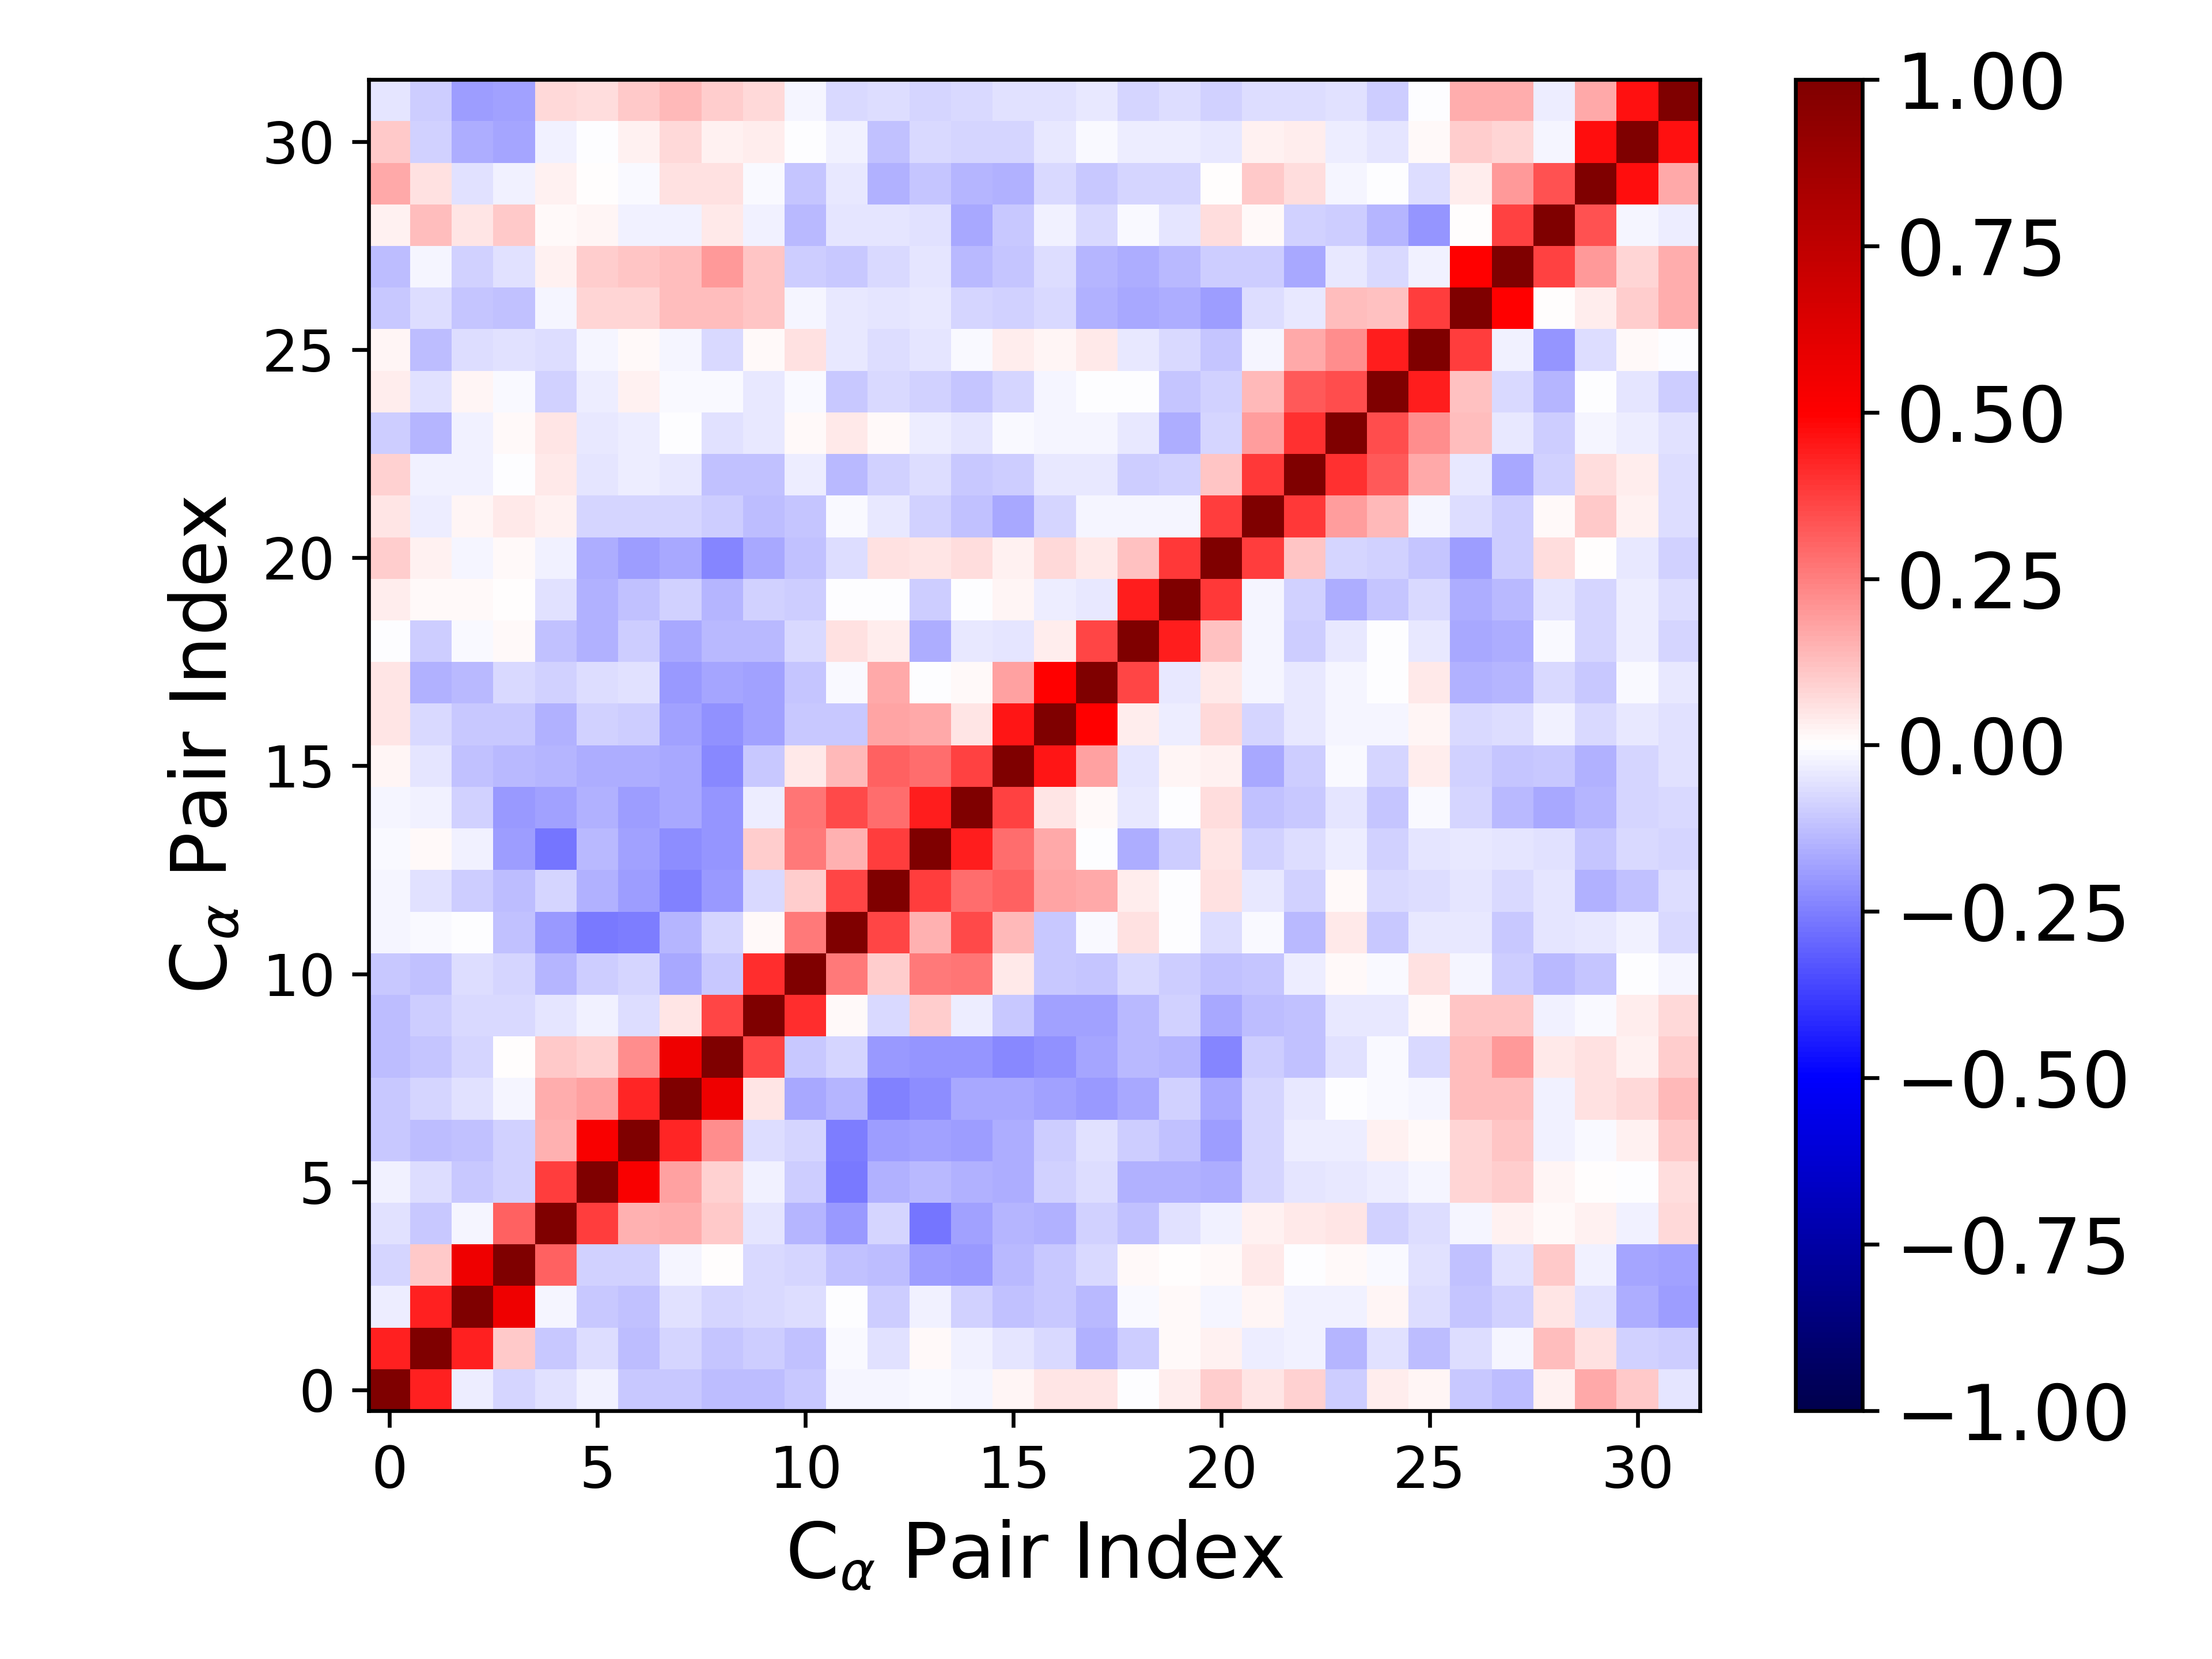

The table this chart was drawn from, first rows:
1.000000000000000000e+00, 4.323030465348680074e-01, -3.787389689141505700e-02, -8.526537582496260259e-02, -6.180331289062435118e-02, -2.548513069779182599e-02, -1.069276189033951385e-01, -1.062888973342994842e-01, -1.273721104132502779e-01, -1.266436818874404902e-01, -1.073696255490701190e-01, -1.750718334402068255e-02, -1.818580208204118379e-02, -1.521757593861095513e-02, -1.594482768834399808e-02, 2.065443845750087118e-02, 4.997327882829505352e-02, 5.212936119167980997e-02, -3.832671570559725502e-03, 3.319534700981913167e-02, 9.448176399917419810e-02, 5.097410385982546754e-02, 8.765404897319929722e-02, -9.573763321058971487e-02
4.323030465348680074e-01, 1.000000000000000000e+00, 4.335581620478033416e-01, 1.067261638907887888e-01, -1.075439311558866878e-01, -6.589183463267636598e-02, -1.303882588928205744e-01, -7.828078477247207845e-02, -1.121706895730847364e-01, -9.894545392940141959e-02, -1.247530280137532643e-01, -1.254229431458697523e-02, -5.585599424036637173e-02, 1.389133676566930986e-02, -2.674638967819622723e-02, -5.356156017154754118e-02, -7.324255519149687477e-02, -1.503403177672635871e-01, -9.906924438688310963e-02, 1.292933105126515755e-02, 2.676521408812628303e-02, -3.808592720846324525e-02, -2.590619175322840528e-02, -1.455591930301115000e-01
-3.787389689141505700e-02, 4.335581620478033416e-01, 1.000000000000000000e+00, 5.618464925613578798e-01, -1.865350623087029883e-02, -1.078560591260897678e-01, -1.188122772415188128e-01, -5.992196424174771330e-02, -8.576412355384460673e-02, -7.589195511917548598e-02, -6.344249489619868676e-02, -1.485106488186550572e-03, -9.971404162330195498e-02, -2.890483902978552982e-02, -9.186140047127229480e-02, -1.247145773406623664e-01, -1.074117320591073538e-01, -1.399249081355782853e-01, -8.402247460209502292e-03, 8.671125128249579372e-03, -2.084610920145073265e-02, 1.946869187010217411e-02, -2.514021545408856931e-02, -2.823201345397286649e-02
-8.526537582496260259e-02, 1.067261638907887888e-01, 5.618464925613578798e-01, 1.000000000000000000e+00, 3.072027828627945101e-01, -8.935334156304190756e-02, -8.848831829442341257e-02, -1.713061865038904841e-02, 3.079250656702563812e-03, -7.069405706348845519e-02, -8.070559341685483445e-02, -1.177119003684213017e-01, -1.295229369129160535e-01, -1.889063506168341400e-01, -2.011435379045889427e-01, -1.384789073326214426e-01, -1.055964142227599767e-01, -7.560942262999016672e-02, 1.368372224012108333e-02, 5.285944668177620757e-03, 1.286787848638725786e-02, 4.086300848149522491e-02, -6.899956677250963268e-03, 1.052164828757917552e-02
-6.180331289062435118e-02, -1.075439311558866878e-01, -1.865350623087029883e-02, 3.072027828627945101e-01, 1.000000000000000000e+00, 3.790877941667388229e-01, 1.490888542241804726e-01, 1.624251465799516625e-01, 1.063325302505145759e-01, -5.202746646778233508e-02, -1.474183516531630544e-01, -2.022194940434348664e-01, -8.041574843988319454e-02, -2.726471456189923370e-01, -1.812060763075682146e-01, -1.464341852583053438e-01, -1.550178807829620253e-01, -8.670951426855873223e-02, -1.249153725277655225e-01, -6.154022835222676402e-02, -2.955201397541039332e-02, 2.593705216615614303e-02, 4.048339036342846892e-02, 4.719227222079525746e-02
-2.548513069779182599e-02, -6.589183463267636598e-02, -1.078560591260897678e-01, -8.935334156304190756e-02, 3.790877941667388229e-01, 1.000000000000000000e+00, 5.228998747662342295e-01, 1.808634491464750360e-01, 9.212833318604259081e-02, -3.111617030481394000e-02, -9.908760910013615641e-02, -2.584942434282216372e-01, -1.540555747659098640e-01, -1.381095714239196082e-01, -1.557000426300530760e-01, -1.628364777416227982e-01, -8.865636418175087963e-02, -6.573775776511234237e-02, -1.560904430349768501e-01, -1.532305586845400525e-01, -1.632663532407742368e-01, -8.537591424605928125e-02, -5.420416252226730597e-02, -4.017399959935695486e-02
-1.069276189033951385e-01, -1.303882588928205744e-01, -1.188122772415188128e-01, -8.848831829442341257e-02, 1.490888542241804726e-01, 5.228998747662342295e-01, 1.000000000000000000e+00, 4.285550390290512324e-01, 2.222960502116989312e-01, -6.870274738694590044e-02, -8.362550539010614459e-02, -2.559783811253482644e-01, -1.938483744933528208e-01, -1.849015918566796202e-01, -1.926146342641376907e-01, -1.634519049928529200e-01, -1.000225023790118628e-01, -5.477070322833434840e-02, -9.381244755374364142e-02, -1.181557428411763588e-01, -1.882279342390917320e-01, -8.499302216854169589e-02, -3.860109064603831075e-02, -3.457805902621421262e-02
-1.062888973342994842e-01, -7.828078477247207845e-02, -5.992196424174771330e-02, -1.713061865038904841e-02, 1.624251465799516625e-01, 1.808634491464750360e-01, 4.285550390290512324e-01, 1.000000000000000000e+00, 5.619452056833598164e-01, 5.279342123145248228e-02, -1.711871977435412417e-01, -1.449178990333570005e-01, -2.441491052134031059e-01, -2.258309769722961213e-01, -1.674893056319300133e-01, -1.666592561646326742e-01, -1.854586037864630887e-01, -2.020670091483758035e-01, -1.695252549537082376e-01, -9.262594022867978727e-02, -1.672428738459556530e-01, -8.427913319405577752e-02, -4.490377359589511203e-02, -7.354814885262351588e-03
-1.273721104132502779e-01, -1.121706895730847364e-01, -8.576412355384460673e-02, 3.079250656702563812e-03, 1.063325302505145759e-01, 9.212833318604259081e-02, 2.222960502116989312e-01, 5.619452056833598164e-01, 1.000000000000000000e+00, 3.652706716288391386e-01, -1.036181631600504860e-01, -8.447084188608393329e-02, -1.963945765848914005e-01, -2.082533401764823933e-01, -2.081938823252508786e-01, -2.298683262819777584e-01, -2.143836614278979147e-01, -1.722263424976362145e-01, -1.371699665550950575e-01, -1.456342630158611873e-01, -2.416128384974668697e-01, -9.469558843668307579e-02, -1.208257534210809836e-01, -6.074578649911323291e-02
-1.266436818874404902e-01, -9.894545392940141959e-02, -7.589195511917548598e-02, -7.069405706348845519e-02, -5.202746646778233508e-02, -3.111617030481394000e-02, -6.870274738694590044e-02, 5.279342123145248228e-02, 3.652706716288391386e-01, 1.000000000000000000e+00, 4.101776616090760941e-01, 1.362583309676638176e-02, -7.038515944142383074e-02, 9.581829588108657647e-02, -3.177324830678473350e-02, -1.090272129186449779e-01, -1.834411222191989488e-01, -1.800326290062944645e-01, -1.335348682639568296e-01, -9.352998576259230479e-02, -1.718524632474900948e-01, -1.269125842321018605e-01, -1.192650294099393687e-01, -4.297352299441629248e-02
-1.073696255490701190e-01, -1.247530280137532643e-01, -6.344249489619868676e-02, -8.070559341685483445e-02, -1.474183516531630544e-01, -9.908760910013615641e-02, -8.362550539010614459e-02, -1.711871977435412417e-01, -1.036181631600504860e-01, 4.101776616090760941e-01, 1.000000000000000000e+00, 2.584107123329307809e-01, 9.376025931101439337e-02, 2.610364562326756288e-01, 2.661714656244731914e-01, 4.619729120580542969e-02, -1.060124962371969543e-01, -1.097883512608705397e-01, -7.751773377681187016e-02, -9.535630950635144709e-02, -1.221761813118611012e-01, -1.116424706493381463e-01, -3.606011523547279773e-02, 1.092390196979128175e-02
-1.750718334402068255e-02, -1.254229431458697523e-02, -1.485106488186550572e-03, -1.177119003684213017e-01, -2.022194940434348664e-01, -2.584942434282216372e-01, -2.559783811253482644e-01, -1.449178990333570005e-01, -8.447084188608393329e-02, 1.362583309676638176e-02, 2.584107123329307809e-01, 1.000000000000000000e+00, 3.608914341606985765e-01, 1.539693910590407000e-01, 3.564674742586972367e-01, 1.337420170441278311e-01, -1.041142513904680655e-01, -1.285972103320811785e-02, 6.061050632188458298e-02, -6.924740023432451701e-03, -6.387886467095668652e-02, -1.514472123369390438e-02, -1.340828339071975517e-01, 4.379947403756430380e-02
-1.818580208204118379e-02, -5.585599424036637173e-02, -9.971404162330195498e-02, -1.295229369129160535e-01, -8.041574843988319454e-02, -1.540555747659098640e-01, -1.938483744933528208e-01, -2.441491052134031059e-01, -1.963945765848914005e-01, -7.038515944142383074e-02, 9.376025931101439337e-02, 3.608914341606985765e-01, 1.000000000000000000e+00, 3.793930606896084301e-01, 2.849009592868522178e-01, 3.065809205295551010e-01, 1.733205439241679580e-01, 1.690321527669340074e-01, 3.272810170238429905e-02, -2.473947083335022688e-03, 5.606052599933773056e-02, -4.320476949587289534e-02, -8.834578754207667028e-02, 7.996874895693489166e-03
-1.521757593861095513e-02, 1.389133676566930986e-02, -2.890483902978552982e-02, -1.889063506168341400e-01, -2.726471456189923370e-01, -1.381095714239196082e-01, -1.849015918566796202e-01, -2.258309769722961213e-01, -2.082533401764823933e-01, 9.581829588108657647e-02, 2.610364562326756288e-01, 1.539693910590407000e-01, 3.793930606896084301e-01, 1.000000000000000000e+00, 4.401355911311389257e-01, 2.867873927549007829e-01, 1.640710853045320439e-01, -6.500057962919305113e-03, -1.591697104048229727e-01, -9.485741998559844845e-02, 5.166091466843434482e-02, -8.826555992873527656e-02, -6.961981178469971165e-02, -3.407012562537325984e-02
-1.594482768834399808e-02, -2.674638967819622723e-02, -9.186140047127229480e-02, -2.011435379045889427e-01, -1.812060763075682146e-01, -1.557000426300530760e-01, -1.926146342641376907e-01, -1.674893056319300133e-01, -2.081938823252508786e-01, -3.177324830678473350e-02, 2.661714656244731914e-01, 3.564674742586972367e-01, 2.849009592868522178e-01, 4.401355911311389257e-01, 1.000000000000000000e+00, 3.725123634318486809e-01, 5.415278538009346554e-02, 1.395532148772547429e-02, -4.065125863285727614e-02, -6.533161981241107467e-03, 6.628669912191330338e-02, -1.187928881974960604e-01, -1.033686995784652007e-01, -5.358348019830897618e-02
2.065443845750087118e-02, -5.356156017154754118e-02, -1.247145773406623664e-01, -1.384789073326214426e-01, -1.464341852583053438e-01, -1.628364777416227982e-01, -1.634519049928529200e-01, -1.666592561646326742e-01, -2.298683262819777584e-01, -1.090272129186449779e-01, 4.619729120580542969e-02, 1.337420170441278311e-01, 3.065809205295551010e-01, 2.867873927549007829e-01, 3.725123634318486809e-01, 1.000000000000000000e+00, 4.552519666464268644e-01, 1.846479779460111492e-01, -5.113638838154068583e-02, 1.837772935883088404e-02, 3.035351943869395858e-02, -1.663963319719860834e-01, -9.907369946664537630e-02, -8.015490767311282336e-03
4.997327882829505352e-02, -7.324255519149687477e-02, -1.074117320591073538e-01, -1.055964142227599767e-01, -1.550178807829620253e-01, -8.865636418175087963e-02, -1.000225023790118628e-01, -1.854586037864630887e-01, -2.143836614278979147e-01, -1.834411222191989488e-01, -1.060124962371969543e-01, -1.041142513904680655e-01, 1.733205439241679580e-01, 1.640710853045320439e-01, 5.415278538009346554e-02, 4.552519666464268644e-01, 1.000000000000000000e+00, 4.985643349582198902e-01, 3.500220081866335653e-02, -3.390953458647161245e-02, 7.146560779310598410e-02, -8.317425830252934971e-02, -4.278716850173829717e-02, -2.318977593640809617e-02
5.212936119167980997e-02, -1.503403177672635871e-01, -1.399249081355782853e-01, -7.560942262999016672e-02, -8.670951426855873223e-02, -6.573775776511234237e-02, -5.477070322833434840e-02, -2.020670091483758035e-01, -1.722263424976362145e-01, -1.800326290062944645e-01, -1.097883512608705397e-01, -1.285972103320811785e-02, 1.690321527669340074e-01, -6.500057962919305113e-03, 1.395532148772547429e-02, 1.846479779460111492e-01, 4.985643349582198902e-01, 1.000000000000000000e+00, 3.593916566283425484e-01, -4.087516962362208045e-02, 4.119617371519297688e-02, -2.051242080077900556e-02, -4.425372154824255833e-02, -1.928797703140275668e-02
-3.832671570559725502e-03, -9.906924438688310963e-02, -8.402247460209502292e-03, 1.368372224012108333e-02, -1.249153725277655225e-01, -1.560904430349768501e-01, -9.381244755374364142e-02, -1.695252549537082376e-01, -1.371699665550950575e-01, -1.335348682639568296e-01, -7.751773377681187016e-02, 6.061050632188458298e-02, 3.272810170238429905e-02, -1.591697104048229727e-01, -4.065125863285727614e-02, -5.113638838154068583e-02, 3.500220081866335653e-02, 3.593916566283425484e-01, 1.000000000000000000e+00, 4.394550439938965658e-01, 1.199060373010294583e-01, -1.658438166159076008e-02, -9.543987113278301626e-02, -4.380490072753760733e-02
3.319534700981913167e-02, 1.292933105126515755e-02, 8.671125128249579372e-03, 5.285944668177620757e-03, -6.154022835222676402e-02, -1.532305586845400525e-01, -1.181557428411763588e-01, -9.262594022867978727e-02, -1.456342630158611873e-01, -9.352998576259230479e-02, -9.535630950635144709e-02, -6.924740023432451701e-03, -2.473947083335022688e-03, -9.485741998559844845e-02, -6.533161981241107467e-03, 1.837772935883088404e-02, -3.390953458647161245e-02, -4.087516962362208045e-02, 4.394550439938965658e-01, 1.000000000000000000e+00, 3.878335129910944201e-01, -1.844071681467833804e-02, -9.153479414271803449e-02, -1.633362360153700066e-01
9.448176399917419810e-02, 2.676521408812628303e-02, -2.084610920145073265e-02, 1.286787848638725786e-02, -2.955201397541039332e-02, -1.632663532407742368e-01, -1.882279342390917320e-01, -1.672428738459556530e-01, -2.416128384974668697e-01, -1.718524632474900948e-01, -1.221761813118611012e-01, -6.387886467095668652e-02, 5.606052599933773056e-02, 5.166091466843434482e-02, 6.628669912191330338e-02, 3.035351943869395858e-02, 7.146560779310598410e-02, 4.119617371519297688e-02, 1.199060373010294583e-01, 3.878335129910944201e-01, 1.000000000000000000e+00, 3.823786835103499260e-01, 1.104819310214585626e-01, -8.178608286984249964e-02
5.097410385982546754e-02, -3.808592720846324525e-02, 1.946869187010217411e-02, 4.086300848149522491e-02, 2.593705216615614303e-02, -8.537591424605928125e-02, -8.499302216854169589e-02, -8.427913319405577752e-02, -9.469558843668307579e-02, -1.269125842321018605e-01, -1.116424706493381463e-01, -1.514472123369390438e-02, -4.320476949587289534e-02, -8.826555992873527656e-02, -1.187928881974960604e-01, -1.663963319719860834e-01, -8.317425830252934971e-02, -2.051242080077900556e-02, -1.658438166159076008e-02, -1.844071681467833804e-02, 3.823786835103499260e-01, 1.000000000000000000e+00, 3.879980511081020933e-01, 1.886399852723370518e-01
8.765404897319929722e-02, -2.590619175322840528e-02, -2.514021545408856931e-02, -6.899956677250963268e-03, 4.048339036342846892e-02, -5.420416252226730597e-02, -3.860109064603831075e-02, -4.490377359589511203e-02, -1.208257534210809836e-01, -1.192650294099393687e-01, -3.606011523547279773e-02, -1.340828339071975517e-01, -8.834578754207667028e-02, -6.961981178469971165e-02, -1.033686995784652007e-01, -9.907369946664537630e-02, -4.278716850173829717e-02, -4.425372154824255833e-02, -9.543987113278301626e-02, -9.153479414271803449e-02, 1.104819310214585626e-01, 3.879980511081020933e-01, 1.000000000000000000e+00, 4.032019192104304706e-01
-9.573763321058971487e-02, -1.455591930301115000e-01, -2.823201345397286649e-02, 1.052164828757917552e-02, 4.719227222079525746e-02, -4.017399959935695486e-02, -3.457805902621421262e-02, -7.354814885262351588e-03, -6.074578649911323291e-02, -4.297352299441629248e-02, 1.092390196979128175e-02, 4.379947403756430380e-02, 7.996874895693489166e-03, -3.407012562537325984e-02, -5.358348019830897618e-02, -8.015490767311282336e-03, -2.318977593640809617e-02, -1.928797703140275668e-02, -4.380490072753760733e-02, -1.633362360153700066e-01, -8.178608286984249964e-02, 1.886399852723370518e-01, 4.032019192104304706e-01, 1.000000000000000000e+00
3.174775415812539081e-02, -6.241186278831632739e-02, 2.157882397822238896e-02, -1.391350853096396355e-02, -8.831620854000377108e-02, -3.281879387580853569e-02, 2.746922499159910880e-02, -1.355346095562311518e-02, -1.039286991382824994e-02, -4.168474251925590596e-02, -1.278474688826971607e-02, -1.083510245724742804e-01, -7.475756598465070624e-02, -8.828432550645066990e-02, -1.117974021283218572e-01, -8.070911590911827860e-02, -1.574003734842533558e-02, -2.606870886919533323e-03, -1.724193881415289446e-04, -1.141690258237903488e-01, -9.007680632958094125e-02, 1.381285994529059813e-01, 3.209602583655333241e-01, 3.451423759792356938e-01
1.583661150144905286e-02, -1.265060265040839627e-01, -6.633981583909072388e-02, -5.816179985497460514e-02, -6.889776584812891402e-02, -2.135104273434913769e-02, 8.596808558374453499e-03, -2.302298944006456183e-02, -7.704387216052471787e-02, 9.268583070280578609e-03, 5.821997188886807173e-02, -4.234699544633997031e-02, -6.638546838485091806e-02, -5.255149722134513229e-02, -1.477343308696684419e-02, 3.227832588046859047e-02, 1.742043883830345433e-02, 4.076096565858865900e-02, -4.054757527297705999e-02, -7.070026752481264887e-02, -1.142202718893941121e-01, -1.887716776817581141e-02, 1.715490368182181480e-01, 2.190717137281380789e-01
-1.016079485114204650e-01, -6.931140680702774226e-02, -1.144062382186695342e-01, -1.228696193761337624e-01, -1.732855132507351778e-02, 8.056393577712113452e-02, 8.455864827258401106e-02, 1.319472740681666423e-01, 1.264836666427510969e-01, 1.150296917928999019e-01, -1.929992414997193720e-02, -4.478490819900462355e-02, -5.045911154219661493e-02, -4.100593454186424874e-02, -8.029435081534776197e-02, -8.620965028731057689e-02, -7.213876193701267148e-02, -1.489572502420644096e-01, -1.659722697133446390e-01, -1.574757931097840458e-01, -1.907540563755741880e-01, -6.564516754046888225e-02, -4.313811653882753533e-02, 1.310757950795523596e-01
-1.325862381330427386e-01, -1.804107441675294882e-02, -9.254864492137880594e-02, -5.863784460628708450e-02, 2.717038006725028612e-02, 1.009506368749441135e-01, 1.097341720335008181e-01, 1.293276317805964193e-01, 1.968828922402603709e-01, 1.093795093823591025e-01, -9.968447704607177884e-02, -1.038557097888165165e-01, -7.239219980406447208e-02, -5.379705843915410374e-02, -1.356752189671455722e-01, -1.103524429663918921e-01, -6.669968626994159100e-02, -1.447030680022491078e-01, -1.598048260369304696e-01, -1.381615685733566246e-01, -1.009683505879178655e-01, -9.682619285497645611e-02, -1.684390394503999522e-01, -4.130666746893706109e-02
2.736330651721997215e-02, 1.306616446012758281e-01, 4.760937256299684062e-02, 1.066925162426254903e-01, 1.112325466767022722e-02, 1.775630228452043310e-02, -3.008112845506352370e-02, -2.430252238868605558e-02, 4.443704327545582033e-02, -2.603614219276714770e-02, -1.387103835161429821e-01, -4.940169981477001565e-02, -4.996511601458746704e-02, -5.925005634630931689e-02, -1.701584362621403612e-01, -1.022780737591556105e-01, -2.562819899907146926e-02, -7.119875788660737226e-02, -1.343746131731260451e-02, -5.028238803814192442e-02, 7.005047209530870789e-02, 9.236915160796492497e-03, -8.864377189171114557e-02, -9.766662231415630668e-02
1.698071294987969493e-01, 5.644488571938501009e-02, -5.570820771916325936e-02, -3.043884098849276160e-02, 2.399954602117153682e-02, 7.151023159020057814e-03, -1.424306047074165756e-02, 6.134782364379910008e-02, 5.901830606182898592e-02, -8.704643165798242946e-03, -1.158011667886102575e-01, -4.355432330463476082e-02, -1.545846323441416037e-01, -1.129400865282760846e-01, -1.445466676756692603e-01, -1.517100918579550317e-01, -7.272738902649290849e-02, -1.021129417028834169e-01, -7.932219870449001842e-02, -8.498213519887452827e-02, 3.708868995541406404e-03, 1.017488791292305711e-01, 6.996387021678666940e-02, -1.985035593692841341e-02
1.051790051503162376e-01, -9.358170204973891015e-02, -1.624972300270234038e-01, -1.744894876908689441e-01, -2.484902805274604581e-02, -4.169102157558700512e-03, 2.416701125567014691e-02, 7.267483195755095049e-02, 3.013158752033853055e-02, 3.761247462209114933e-02, -5.641916014610252536e-03, -2.358487597707469713e-02, -1.212753370607710518e-01, -7.460490875445442704e-02, -7.892423300707551714e-02, -8.521894388625624039e-02, -3.908860004574593594e-02, -1.007884492329061236e-02, -3.797972733356472230e-02, -3.296017082929737774e-02, -4.198897522610169075e-02, 2.526942016147275608e-02, 3.887726283808557587e-02, -3.638182561263068188e-02
-5.351840303087895129e-02, -9.716091527638498482e-02, -1.938864520983660800e-01, -1.862972486911095849e-01, 7.050539432524005612e-02, 6.800078988452736006e-02, 1.029671661573316604e-01, 1.333474565559094049e-01, 9.408689310504513015e-02, 7.752218184227351039e-02, -2.068934835590773708e-02, -7.272533528539545933e-02, -6.566036066048920594e-02, -7.948514546109999857e-02, -7.411220852396926961e-02, -5.531329459580874852e-02, -5.986738956509959908e-02, -4.652888280212763572e-02, -8.143729602407166757e-02, -6.340723359389822955e-02, -8.697329491793938383e-02, -6.559672470191663107e-02, -6.601693062124762423e-02, -5.916636931840720676e-02
